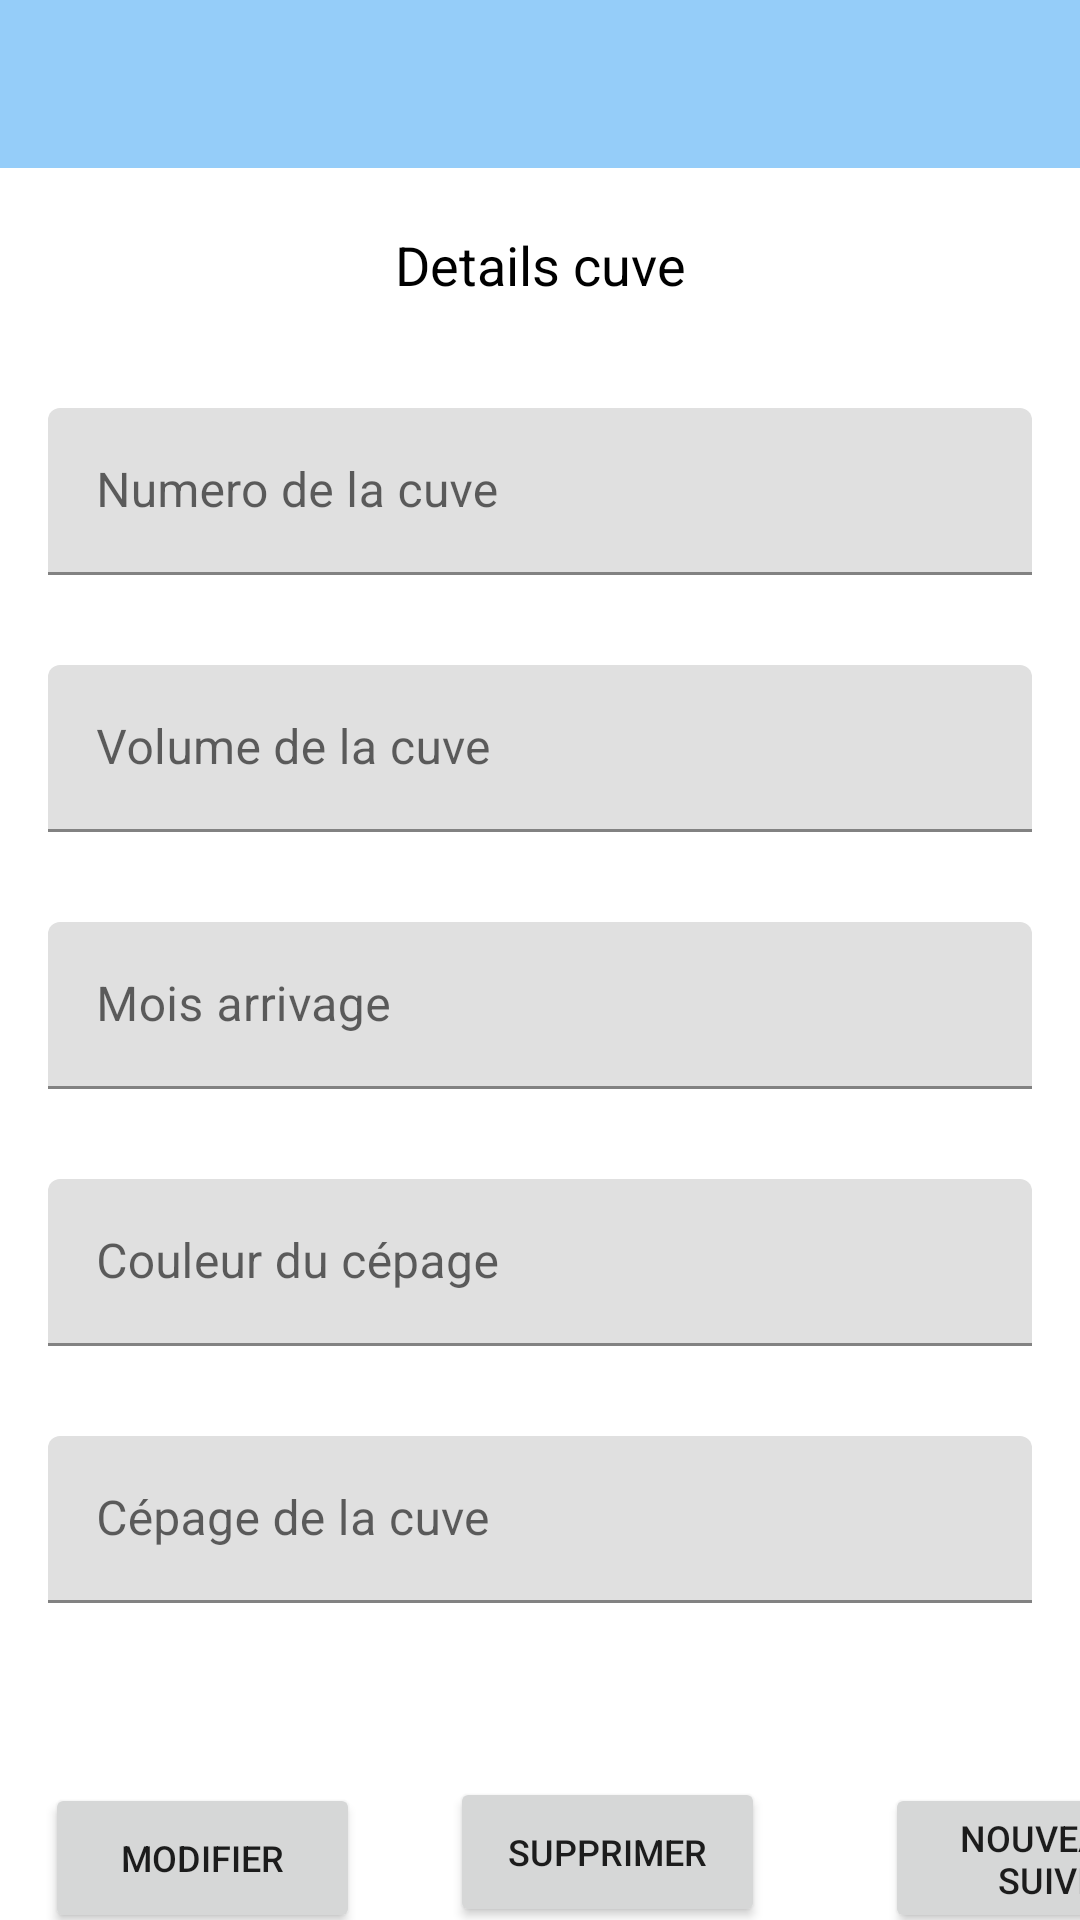

Produce the Android XML layout that renders to this screen, including the resource entries it uses.
<!-- AndroidManifest.xml: application theme Theme.Suivi_Vinification -->
<!-- res/layout/activity_cuve_details.xml -->
<?xml version="1.0" encoding="utf-8"?>
<LinearLayout
    xmlns:android="http://schemas.android.com/apk/res/android"
    xmlns:app="http://schemas.android.com/apk/res-auto"
    xmlns:tools="http://schemas.android.com/tools"
    android:id="@+id/CuveActivity_Details_Layout"
    android:layout_width="match_parent"
    android:layout_height="match_parent"
    tools:context="ui.CuveDetails"
    android:orientation="vertical">

    <include
        layout="@layout/toolbar"
        android:layout_width="match_parent"
        android:layout_height="wrap_content" />

    <TextView
        android:id="@+id/CuveActivity_details_textView_Title"
        android:layout_width="match_parent"
        android:layout_height="30dp"
        android:layout_marginTop="20dp"
        android:textSize="18dp"
        android:textAlignment="center"
        android:textColor="#000"
        android:text="Details cuve"
        />

    <LinearLayout
        android:layout_width="match_parent"
        android:layout_height="wrap_content"
        android:layout_marginLeft="16dp"
        android:layout_marginRight="16dp"
        android:layout_marginTop="30dp"
        android:orientation="vertical">

        <com.google.android.material.textfield.TextInputLayout
            android:layout_width="match_parent"
            android:layout_height="wrap_content"
            android:layout_marginBottom="30dp">
            <com.google.android.material.textfield.TextInputEditText
                android:id="@+id/CuveActivity_Details_TextInputEdit_Number"
                android:layout_width="match_parent"
                android:layout_height="wrap_content"
                android:hint="@string/cuve_number"/>
        </com.google.android.material.textfield.TextInputLayout>

        <com.google.android.material.textfield.TextInputLayout
            android:layout_width="match_parent"
            android:layout_height="wrap_content"
            android:layout_marginBottom="30dp">
            <com.google.android.material.textfield.TextInputEditText
                android:id="@+id/CuveActivity_Details_TextInputEdit_Volume"
                android:layout_width="match_parent"
                android:layout_height="wrap_content"
                android:hint="@string/cuve_volume"/>
        </com.google.android.material.textfield.TextInputLayout>


        <com.google.android.material.textfield.TextInputLayout
            android:layout_width="match_parent"
            android:layout_height="wrap_content"
            android:layout_marginBottom="30dp">
            <com.google.android.material.textfield.TextInputEditText
                android:id="@+id/CuveActivity_Details_TextInputEdit_Period"
                android:layout_width="match_parent"
                android:layout_height="wrap_content"
                android:hint="@string/cuve_month"/>

        </com.google.android.material.textfield.TextInputLayout>


        <com.google.android.material.textfield.TextInputLayout
            android:layout_width="match_parent"
            android:layout_height="wrap_content"
            android:layout_marginBottom="30dp">
            <com.google.android.material.textfield.TextInputEditText
                android:id="@+id/CuveActivity_Details_TextInputEdit_Color"
                android:layout_width="match_parent"
                android:layout_height="wrap_content"
                android:hint="@string/cuve_color"/>
        </com.google.android.material.textfield.TextInputLayout>


        <com.google.android.material.textfield.TextInputLayout
            android:layout_width="match_parent"
            android:layout_height="wrap_content"
            android:layout_marginBottom="30dp">
            <com.google.android.material.textfield.TextInputEditText
                android:id="@+id/CuveActivity_Details_TextInputEdit_Variety"
                android:layout_width="match_parent"
                android:layout_height="wrap_content"
                android:hint="@string/cuve_variety"
                 />
        </com.google.android.material.textfield.TextInputLayout>


    </LinearLayout>
    <LinearLayout
        android:layout_width="match_parent"
        android:layout_height="wrap_content"
        android:layout_marginTop="30dp">
    <Button
        android:id="@+id/CuveActivity_details_button_Change"
        android:layout_width="105dp"
        android:layout_height="50dp"
        android:layout_gravity="left"
        android:layout_marginLeft="15dp"
        android:layout_marginRight="30dp"
        android:text="Modifier"
        android:textSize="12dp" />
    <Button
        android:id="@+id/CuveActivity_details_button_Delete"
        android:layout_width="105dp"
        android:layout_height="50dp"
        android:layout_gravity="center"
        android:layout_marginRight="30dp"
        android:text="Supprimer"
        android:textSize="12dp" />

        <Button
            android:id="@+id/CuveActivity_details_button_Follow"
            android:layout_width="105dp"
            android:layout_height="50dp"
            android:layout_gravity="right"
            android:layout_marginLeft="10dp"
            android:layout_marginRight="10dp"
            android:text="Nouveau suivi"
            android:textSize="12dp" />
    </LinearLayout>
</LinearLayout>
<!-- res/layout/toolbar.xml (included above) -->
<?xml version="1.0" encoding="utf-8"?>
<androidx.appcompat.widget.Toolbar
    xmlns:android="http://schemas.android.com/apk/res/android"
    android:id="@+id/toolbar"
    android:layout_width="match_parent"
    android:layout_height="wrap_content"
    android:background="#792196F3"


    />
<!-- resources referenced by this layout -->
<resources>
  <string name="cuve_color">Couleur du cépage</string>
  <string name="cuve_month">Mois arrivage </string>
  <string name="cuve_number">Numero de la cuve</string>
  <string name="cuve_variety">Cépage de la cuve</string>
  <string name="cuve_volume">Volume de la cuve</string>
  <style name="Theme.Suivi_Vinification" parent="Theme.MaterialComponents.DayNight.NoActionBar">
  
          
      </style>
</resources>
